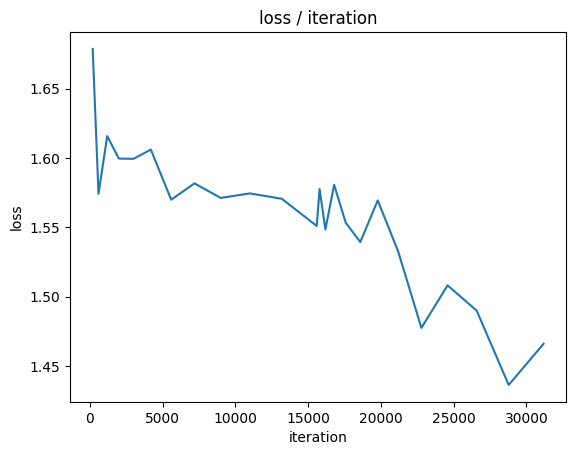

The table this chart was drawn from, first rows:
loss, iteration
1.679, 199
1.574, 598
1.616, 1197
1.6, 1996
1.599, 2995
1.606, 4194
1.57, 5593
1.582, 7192
1.571, 8991
1.574, 10990
1.571, 13189
1.551, 15588
1.578, 15787
1.548, 16186
1.581, 16785
1.553, 17584
1.539, 18583
1.569, 19782
1.533, 21181
1.477, 22780
1.508, 24579
1.49, 26578
1.436, 28777
1.466, 31176
